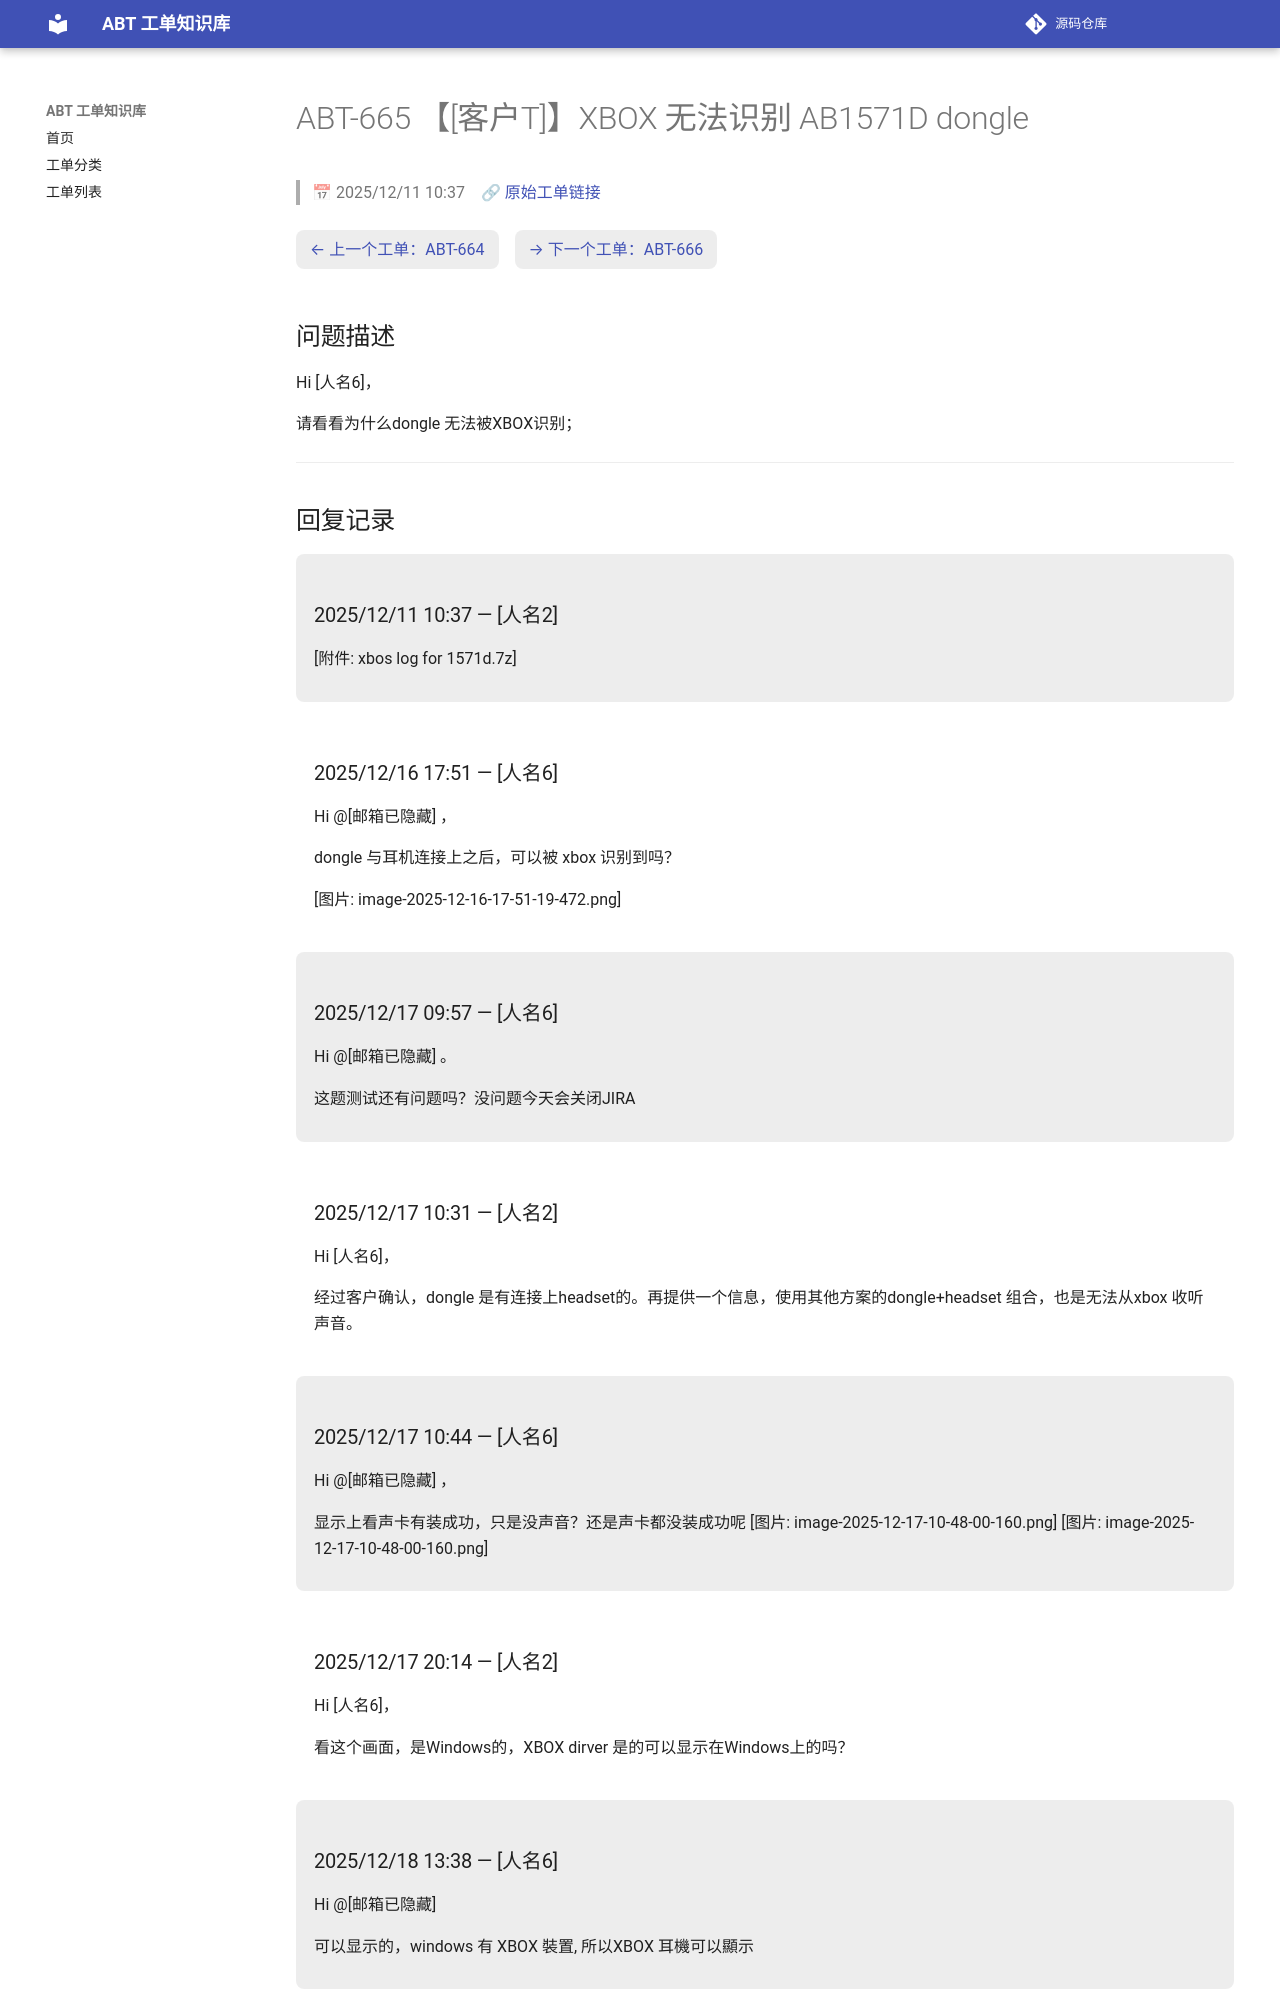

repository: luckycee/airoha-kb · page: tickets/ABT-665/index.html · generator: mkdocs

---
id: ABT-665
title: "【[客户T]】XBOX 无法识别 AB1571D dongle"
date: 2025/12/11 10:37
status: Closed
source: https://eservice.airoha.com.tw/servicedesk/customer/portal/1038/MIUIX1565-665
---

# ABT-665 【[客户T]】XBOX 无法识别 AB1571D dongle

> 📅 2025/12/11 10:37　🔗 [原始工单链接](https://eservice.airoha.com.tw/servicedesk/customer/portal/1038/MIUIX1565-665)

<div class="ticket-nav" markdown="1">

[← 上一个工单：ABT-664](ABT-664.md)　[→ 下一个工单：ABT-666](ABT-666.md)

</div>

## 问题描述

Hi [人名6]，

请看看为什么dongle 无法被XBOX识别；

---

## 回复记录

<div class="reply odd" markdown="1">

### 2025/12/11 10:37 — [人名2]

[附件: xbos log for 1571d.7z]

</div>

<div class="reply even" markdown="1">

### 2025/12/16 17:51 — [人名6]

Hi @[邮箱已隐藏] ，

dongle 与耳机连接上之后，可以被 xbox 识别到吗？

[图片: image-2025-12-16-17-51-19-472.png]

</div>

<div class="reply odd" markdown="1">

### 2025/12/17 09:57 — [人名6]

Hi @[邮箱已隐藏] 。

这题测试还有问题吗？没问题今天会关闭JIRA

</div>

<div class="reply even" markdown="1">

### 2025/12/17 10:31 — [人名2]

Hi [人名6]，



经过客户确认，dongle 是有连接上headset的。再提供一个信息，使用其他方案的dongle+headset 组合，也是无法从xbox 收听声音。

</div>

<div class="reply odd" markdown="1">

### 2025/12/17 10:44 — [人名6]

Hi @[邮箱已隐藏] ，

显示上看声卡有装成功，只是没声音？还是声卡都没装成功呢
[图片: image-2025-12-17-10-48-00-160.png]
[图片: image-2025-12-17-10-48-00-160.png]

</div>

<div class="reply even" markdown="1">

### 2025/12/17 20:14 — [人名2]

Hi [人名6]，



看这个画面，是Windows的，XBOX dirver 是的可以显示在Windows上的吗？

</div>

<div class="reply odd" markdown="1">
